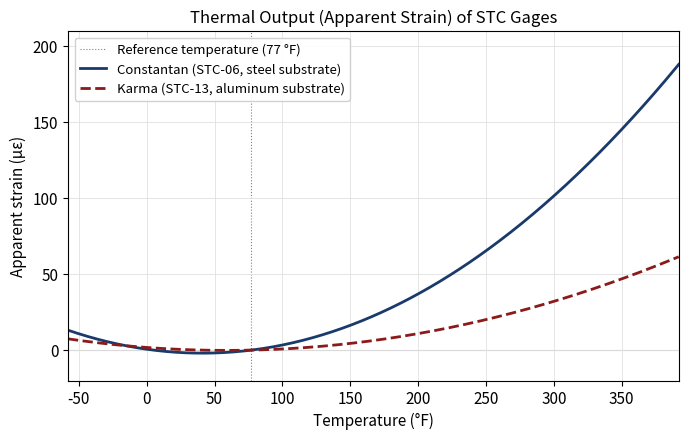

The script that saved this image: (Note: this script raises an exception after producing the figure.)
# !pip install numpy matplotlib
import os

import numpy as np
import matplotlib.pyplot as plt

%matplotlib inline
plt.rcParams.update({'figure.dpi': 120, 'font.size': 11, 'axes.titlesize': 12})

# Self-heating limits (mW) and the conditions we sweep.
QUARTER_BRIDGE_DIVISOR = 4          # gage sees V_ex/2, so P = V_ex^2 / (4 R_g)
OK_LIMIT_MW = 10.0                  # acceptable on metals with good thermal contact
CAUTION_LIMIT_MW = 50.0            # borderline; reduce V_ex or raise R_g above this

EXCITATION_VOLTAGES_V = [1, 2, 5, 10]
GAGE_RESISTANCES_OHM = [120, 350, 1000]


def gage_power_mW(V_ex, R_g):
    """Power dissipated in a single quarter-bridge gage, in milliwatts.

    Only V_ex/2 appears across the active gage in a quarter bridge, so the
    dissipation is V_ex**2 / (4 * R_g). Inputs are volts and ohms.
    """
    return V_ex**2 / (QUARTER_BRIDGE_DIVISOR * R_g) * 1000.0


def heating_status(P_mW):
    """Classify gage self-heating as OK, CAUTION, or HIGH against the metal limits."""
    if P_mW <= OK_LIMIT_MW:
        return "OK"
    if P_mW <= CAUTION_LIMIT_MW:
        return "CAUTION"
    return "HIGH"


print("SELF-HEATING POWER CHECK")
print(f"{'Vex (V)':>8}  {'Rg (Ω)':>8}  {'P_gage (mW)':>14}  {'Status':>10}")
for V_ex in EXCITATION_VOLTAGES_V:
    for R_g in GAGE_RESISTANCES_OHM:
        P_mW = gage_power_mW(V_ex, R_g)
        print(f"{V_ex:>8}  {R_g:>8}  {P_mW:>14.2f}  {heating_status(P_mW):>10}")
    print()
print("Rule: ≤10 mW on metals, ≤1 mW on composites/plastics, ≤0.1 mW on foam/rubber")

# ── Temperature axis (°F) ─────────────────────────────────────────────────────
T = np.linspace(-58, 392, 500)      # −50 °C to 200 °C expressed in °F
T_REF_F = 77.0                       # 25 °C balance temperature in °F


def thermal_output(T, T_min, A, T_ref=T_REF_F):
    """Apparent strain (µε) of an STC gage, referenced to zero at T_ref.

    A simple symmetric-parabola model of thermal output: minimum near the
    balance temperature T_min, rising at both cold and hot extremes. The
    curve is offset so it reads zero at the reference temperature T_ref.
    A is the curvature coefficient in µε/°F**2.
    """
    return A * ((T - T_min)**2 - (T_ref - T_min)**2)


# ── Thermal output models ─────────────────────────────────────────────────────
# Same quadratic model for both alloys; coefficients scaled by (5/9)² for the
# °F axis, i.e. A_F = A_C × (5/9)².

# Constantan (Advance) STC-06 on steel — moderate compensation, asymmetric rise
#   minimum at ~41 °F (5 °C); A_F = 0.005 × (5/9)² ≈ 0.001543 µε/°F²
T_MIN_CON_F = 41.0
A_CON = 0.001543
eps_constantan = thermal_output(T, T_MIN_CON_F, A_CON)

# Karma (Ni-Cr) STC-13 on aluminum — superior TCR linearity, flatter residual
#   minimum at ~59 °F (15 °C); A_F = 0.0018 × (5/9)² ≈ 0.000556 µε/°F²
T_MIN_KAR_F = 59.0
A_KAR = 0.000556
eps_karma = thermal_output(T, T_MIN_KAR_F, A_KAR)

# ── Figure ────────────────────────────────────────────────────────────────────
fig, ax = plt.subplots(figsize=(7, 4.5))

ax.axhline(0, color='0.75', linewidth=0.8, zorder=1)
ax.axvline(T_REF_F, color='0.5', linewidth=0.8, linestyle=':', zorder=1,
           label=f'Reference temperature ({T_REF_F:.0f} °F)')

ax.plot(T, eps_constantan, color='#1a3a6b', linewidth=2.0,
        label='Constantan (STC-06, steel substrate)')
ax.plot(T, eps_karma, color='#8b1a1a', linewidth=2.0, linestyle='--',
        label='Karma (STC-13, aluminum substrate)')

ax.set_xlabel('Temperature (°F)', fontsize=11)
ax.set_ylabel('Apparent strain (µε)', fontsize=11)
ax.set_title('Thermal Output (Apparent Strain) of STC Gages', style='italic', fontsize=12)
ax.set_xlim(-58, 392)
ax.set_ylim(-20, 210)
ax.legend(fontsize=9.5, framealpha=0.9)
ax.grid(True, color='0.88', linewidth=0.6)

fig.tight_layout()

out_path = os.path.join('..', 'src', 'media', 'ch24', 'fig24_1_thermal_output.png')
os.makedirs(os.path.dirname(out_path), exist_ok=True)
fig.savefig(out_path, dpi=150, bbox_inches='tight')
plt.show()
print(f"Saved → {out_path}")
